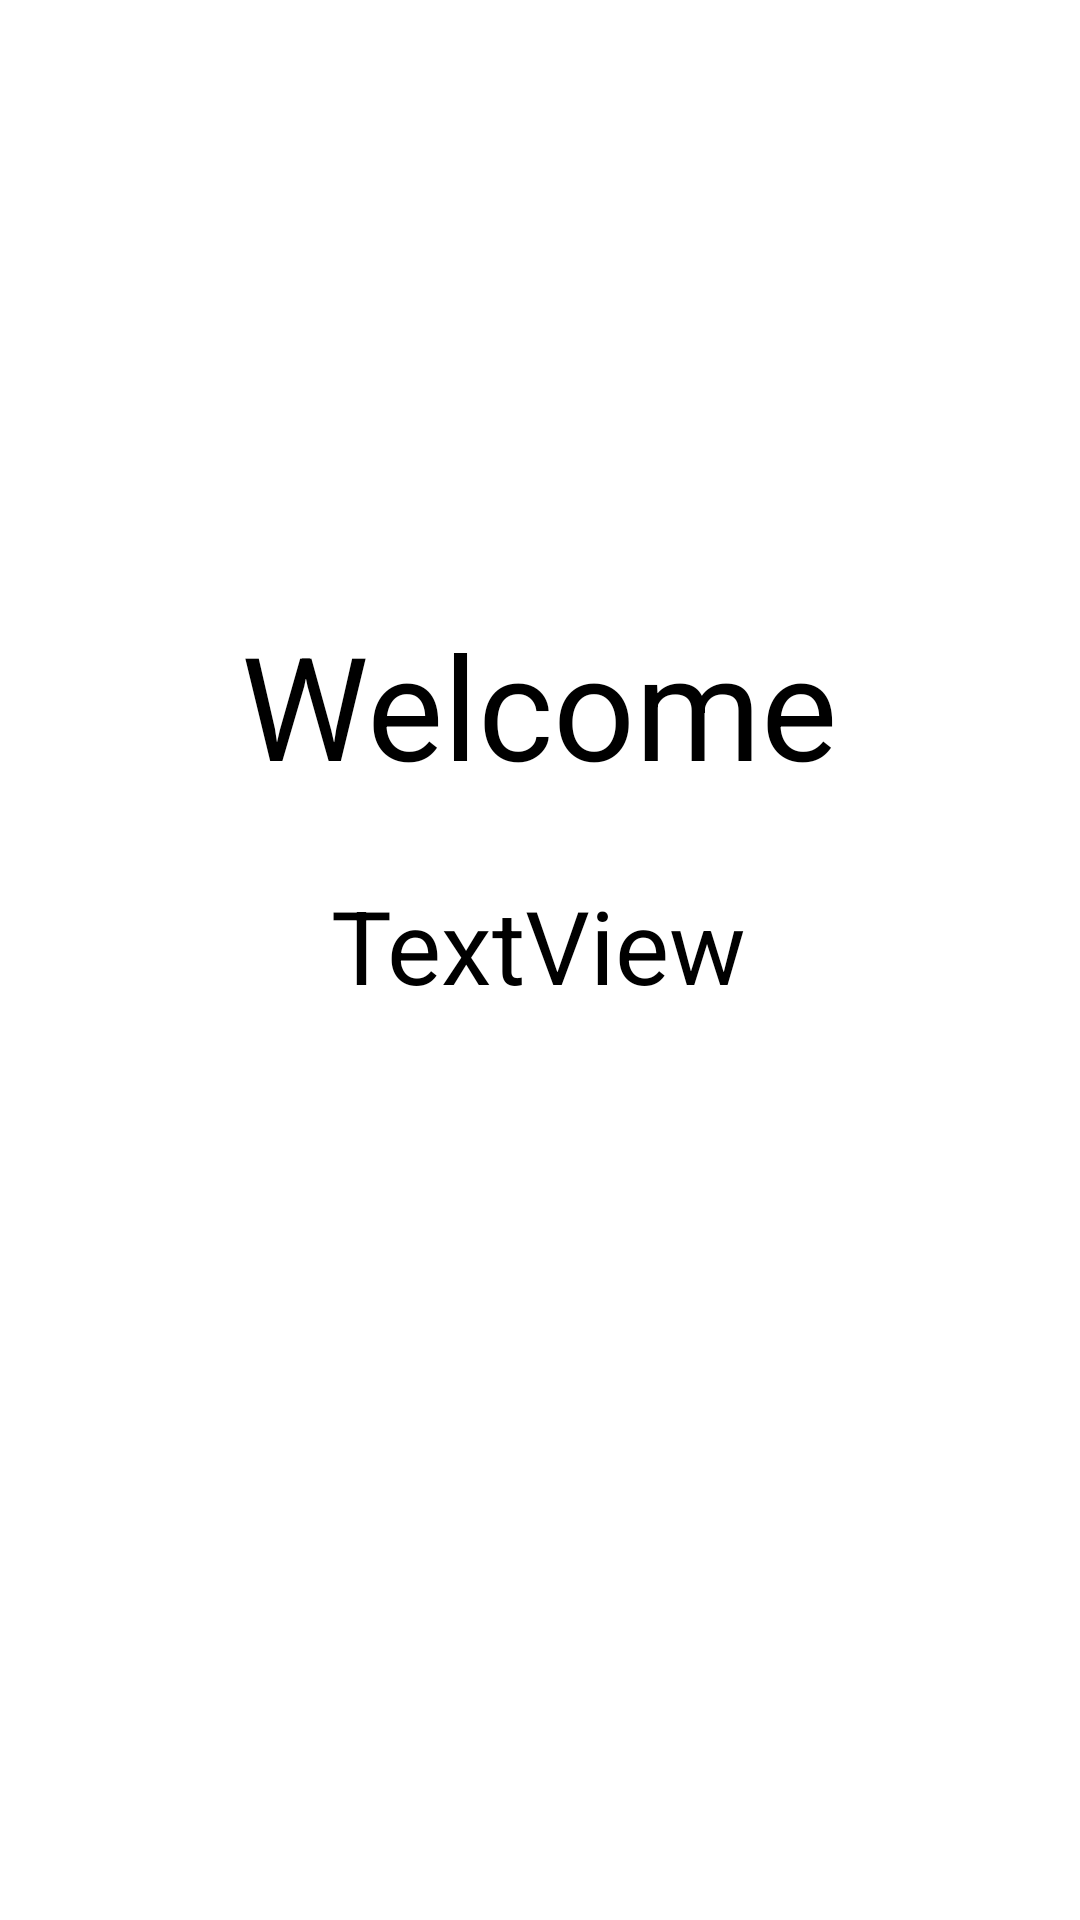

Reconstruct the res/layout file that produces this screen, plus the resources it refers to.
<!-- AndroidManifest.xml: application theme Theme.Intprogproject -->
<!-- res/layout/welcome_user.xml -->
<?xml version="1.0" encoding="utf-8"?>
<androidx.constraintlayout.widget.ConstraintLayout xmlns:android="http://schemas.android.com/apk/res/android"
    xmlns:app="http://schemas.android.com/apk/res-auto"
    xmlns:tools="http://schemas.android.com/tools"
    android:layout_width="match_parent"
    android:layout_height="match_parent"
    android:background="#FFFFFF">

    <TextView
        android:id="@+id/tvWelcome"
        android:layout_width="wrap_content"
        android:layout_height="wrap_content"
        android:text="Welcome"
        android:textColor="#000000"
        android:textSize="48sp"
        app:layout_constraintBottom_toBottomOf="parent"
        app:layout_constraintEnd_toEndOf="parent"
        app:layout_constraintHorizontal_bias="0.497"
        app:layout_constraintStart_toStartOf="parent"
        app:layout_constraintTop_toTopOf="parent"
        app:layout_constraintVertical_bias="0.352" />

    <TextView
        android:id="@+id/tvDisplayUser"
        android:layout_width="wrap_content"
        android:layout_height="wrap_content"
        android:text="TextView"
        android:textColor="#000000"
        android:textSize="34sp"
        app:layout_constraintBottom_toBottomOf="parent"
        app:layout_constraintEnd_toEndOf="parent"
        app:layout_constraintHorizontal_bias="0.498"
        app:layout_constraintStart_toStartOf="parent"
        app:layout_constraintTop_toBottomOf="@+id/tvWelcome"
        app:layout_constraintVertical_bias="0.077" />
</androidx.constraintlayout.widget.ConstraintLayout>
<!-- resources referenced by this layout -->
<resources>
  <style name="Theme.Intprogproject" parent="Base.Theme.Intprogproject" />
  <style name="Base.Theme.Intprogproject" parent="Theme.Material3.DayNight.NoActionBar">
          
          <item name="colorPrimary">@color/soft_coral</item>
          <item name="colorPrimaryVariant">@color/muted_coral</item>
          <item name="colorOnPrimary">@color/warm_cream</item>
          <item name="android:windowBackground">@color/warm_cream</item>
      </style>
  <color name="soft_coral">#FF9A8B</color>
  <color name="muted_coral">#FF7562</color>
  <color name="warm_cream">#FFFDF9</color>
</resources>
